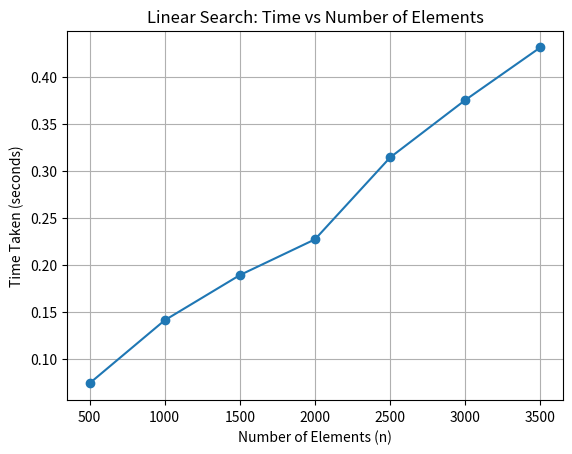

Generate this figure with matplotlib:
import matplotlib.pyplot as plt
x_values=[500, 1000, 1500, 2000, 2500, 3000, 3500]
time_values=[0.074,0.141,0.189,0.227,0.314,0.375,0.431] # in seconds
plt.plot(x_values, time_values, marker='o')
plt.title("Linear Search: Time vs Number of Elements")
plt.xlabel("Number of Elements (n)")
plt.ylabel("Time Taken (seconds)")
plt.grid(True)
plt.show() 